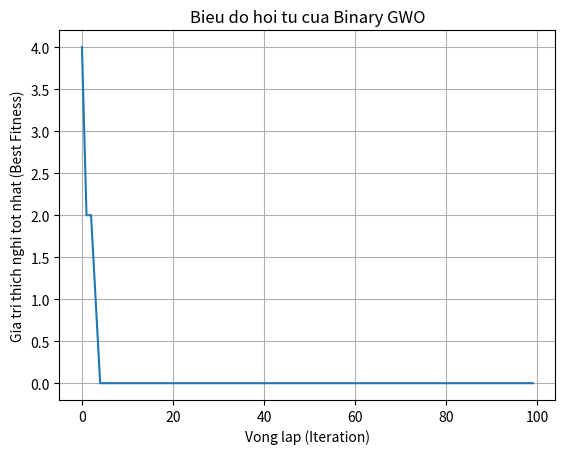

Python code for this plot:
import random
import math
import numpy as np
import matplotlib.pyplot as plt

# HAM MUC TIEU (OBJECTIVE FUNCTION) CHO BAI TOAN NHI PHA
# Trong thuc te, BGWO thuong dung cho bai toan chon dac trung (Feature Selection).
# Ta van dung ham Sphere nhung ap dung tren vector nhi phan.
# Muc tieu: Tim vector toan so 0 [0, 0, ..., 0] (Gia tri toi thieu = 0).
def objective_function(position):
    # Tinh tong binh phuong cac phan tu (voi bit 0 hoac 1 thi no la tong cac bit 1)
    return np.sum(position**2)

# LOP CAI DAT THUAT TOAN BINARY GWO (BGWO)

class BinaryGWO:
    def __init__(self, obj_func, dim, pop_size, max_iter):
        self.obj_func = obj_func
        self.dim = dim            # So chieu (so bit)
        self.pop_size = pop_size  # Kich thuoc quan the
        self.max_iter = max_iter  # So vong lap toi da

        # KHOI TAO QUAN THE NHI PHAN 
        # Khac voi GWO chuan (so thuc), BGWO khoi tao vi tri chi gom bit 0 va 1.
        # Ham np.random.randint(0, 2, ...) tao ra ma tran ngau nhien gom 0 va 1.
        self.Positions = np.random.randint(0, 2, (self.pop_size, self.dim))
        
        # Khoi tao 3 con soi dau dan (Alpha, Beta, Delta)
        self.Alpha_pos = np.zeros(self.dim)
        self.Alpha_score = float("inf") # Bai toan toi thieu hoa

        self.Beta_pos = np.zeros(self.dim)
        self.Beta_score = float("inf")

        self.Delta_pos = np.zeros(self.dim)
        self.Delta_score = float("inf")
        
        # Luu lich su de ve do thi hoi tu
        self.convergence_curve = []

    # HAM CHUYEN DOI (TRANSFER FUNCTION) 
    # Day la chia khoa cua BGWO. No ep mot gia tri thuc bat ky (step_d)
    # ve khoang xac suat [0, 1]. O day dung ham Sigmoid hinh chu S.
    def sigmoid(self, x):
        # Dung he so -10 de ham doc hon, chuyen trang thai nhanh hon
        return 1 / (1 + math.exp(-10 * (x - 0.5)))

    # VONG LAP TOI UU CHINH 
    def optimize(self):
        print("Bat dau toi uu hoa voi Binary GWO...")
        for t in range(self.max_iter):
            # 1. Danh gia do thich nghi (Fitness) cua tung con soi
            fitness = np.array([self.obj_func(ind) for ind in self.Positions])
            
            # 2. Cap nhat Alpha, Beta, Delta (3 nghiem tot nhat)
            sorted_indices = np.argsort(fitness)
            
            # Cap nhat Alpha (Tot nhat)
            if fitness[sorted_indices[0]] < self.Alpha_score:
                self.Alpha_score = fitness[sorted_indices[0]]
                self.Alpha_pos = self.Positions[sorted_indices[0]].copy()
            
            # Cap nhat Beta (Tot thu 2)
            if fitness[sorted_indices[1]] < self.Beta_score and fitness[sorted_indices[1]] > self.Alpha_score:
                self.Beta_score = fitness[sorted_indices[1]]
                self.Beta_pos = self.Positions[sorted_indices[1]].copy()
                
            # Cap nhat Delta (Tot thu 3)
            if fitness[sorted_indices[2]] < self.Delta_score and fitness[sorted_indices[2]] > self.Beta_score and fitness[sorted_indices[2]] > self.Alpha_score:
                self.Delta_score = fitness[sorted_indices[2]]
                self.Delta_pos = self.Positions[sorted_indices[2]].copy()

            # 3. Tham so 'a' giam tuyen tinh tu 2 ve 0 (giong GWO chuan)
            a = 2 - t * ((2) / self.max_iter)

            # 4. Cap nhat vi tri cho cac con soi con lai (Omega)
            # Day la ham quan trong nhat cua bien the nhi phan.
            self.update_positions_binary(a)

            # Luu lai gia tri tot nhat cua vong lap hien tai
            self.convergence_curve.append(self.Alpha_score)
            print(f"Vong lap {t+1}/{self.max_iter}, Best Score: {self.Alpha_score}")

        return self.Alpha_pos, self.Alpha_score

    # HAM CAP NHAT VI TRI NHI PHAN (TRONG TAM CUA BGWO) 
    def update_positions_binary(self, a):
        for i in range(self.pop_size):
            for j in range(self.dim):
                r1 = random.random()
                r2 = random.random()
                
                # --- BUOC 1: Tinh toan dong luc di chuyen (Continuous Step) ---
                # Buoc nay dung cong thuc GWO chuan de tinh mot gia tri thuc (continuous)
                
                # Tinh toan dua tren Alpha
                A1 = 2 * a * r1 - a
                C1 = 2 * r2
                D_alpha = abs(C1 * self.Alpha_pos[j] - self.Positions[i, j])
                X1 = self.Alpha_pos[j] - A1 * D_alpha

                # Tinh toan dua tren Beta
                r1 = random.random(); r2 = random.random()
                A2 = 2 * a * r1 - a
                C2 = 2 * r2
                D_beta = abs(C2 * self.Beta_pos[j] - self.Positions[i, j])
                X2 = self.Beta_pos[j] - A2 * D_beta

                # Tinh toan dua tren Delta
                r1 = random.random(); r2 = random.random()
                A3 = 2 * a * r1 - a
                C3 = 2 * r2
                D_delta = abs(C3 * self.Delta_pos[j] - self.Positions[i, j])
                X3 = self.Delta_pos[j] - A3 * D_delta

                # Vi tri de xuat trung binh (Day la mot SO THUC, KHONG PHAI nhi phan)
                X_avg_continuous = (X1 + X2 + X3) / 3

                # --- BUOC 2: Chuyen doi sang Xac suat (Probability) ---
                # Su dung ham Sigmoid de ep gia tri thuc ve khoang [0, 1].
                # Gia tri nay dai dien cho XAC SUAT bit do se chuyen thanh 1.
                probability = self.sigmoid(X_avg_continuous)

                # --- BUOC 3: Ra quyet dinh ngau nhien (Stochastic Threshold) ---
                # So sanh xac suat voi mot so ngau nhien (tu 0 den 1) 
                # de quyet dinh bit cuoi cung la 0 hay 1.
                if random.random() < probability:
                    self.Positions[i, j] = 1  # Chon bit 1
                else:
                    self.Positions[i, j] = 0  # Chon bit 0
            

# =============================================================================
# CHUONG TRINH CHINH
# =============================================================================
if __name__ == "__main__":
    # Cai dat tham so
    dim = 20            # So chieu (vi du: vector nhi phan dai 20 bit)
    pop_size = 50       # So luong soi (kich thuoc quan the)
    max_iter = 100      # So vong lap toi da

    # Khoi tao va chay thuat toan Binary GWO
    # Ham muc tieu la tim vector toan so 0
    bgwo = BinaryGWO(objective_function, dim, pop_size, max_iter)
    best_pos, best_score = bgwo.optimize()

    # In ket qua
    print("\n--- KET QUA TOI UU HOA (BINARY GWO) ---")
    print(f"Best Position (Binary Vector): {best_pos}")
    print(f"Best Score (Objective Value): {best_score}")
    print("(Muc tieu la tim duoc Best Score cang gan 0 cang tot)")

    # Ve do thi hoi tu
    plt.plot(bgwo.convergence_curve)
    plt.title("Bieu do hoi tu cua Binary GWO")
    plt.xlabel("Vong lap (Iteration)")
    plt.ylabel("Gia tri thich nghi tot nhat (Best Fitness)")
    plt.grid(True)
    plt.show()